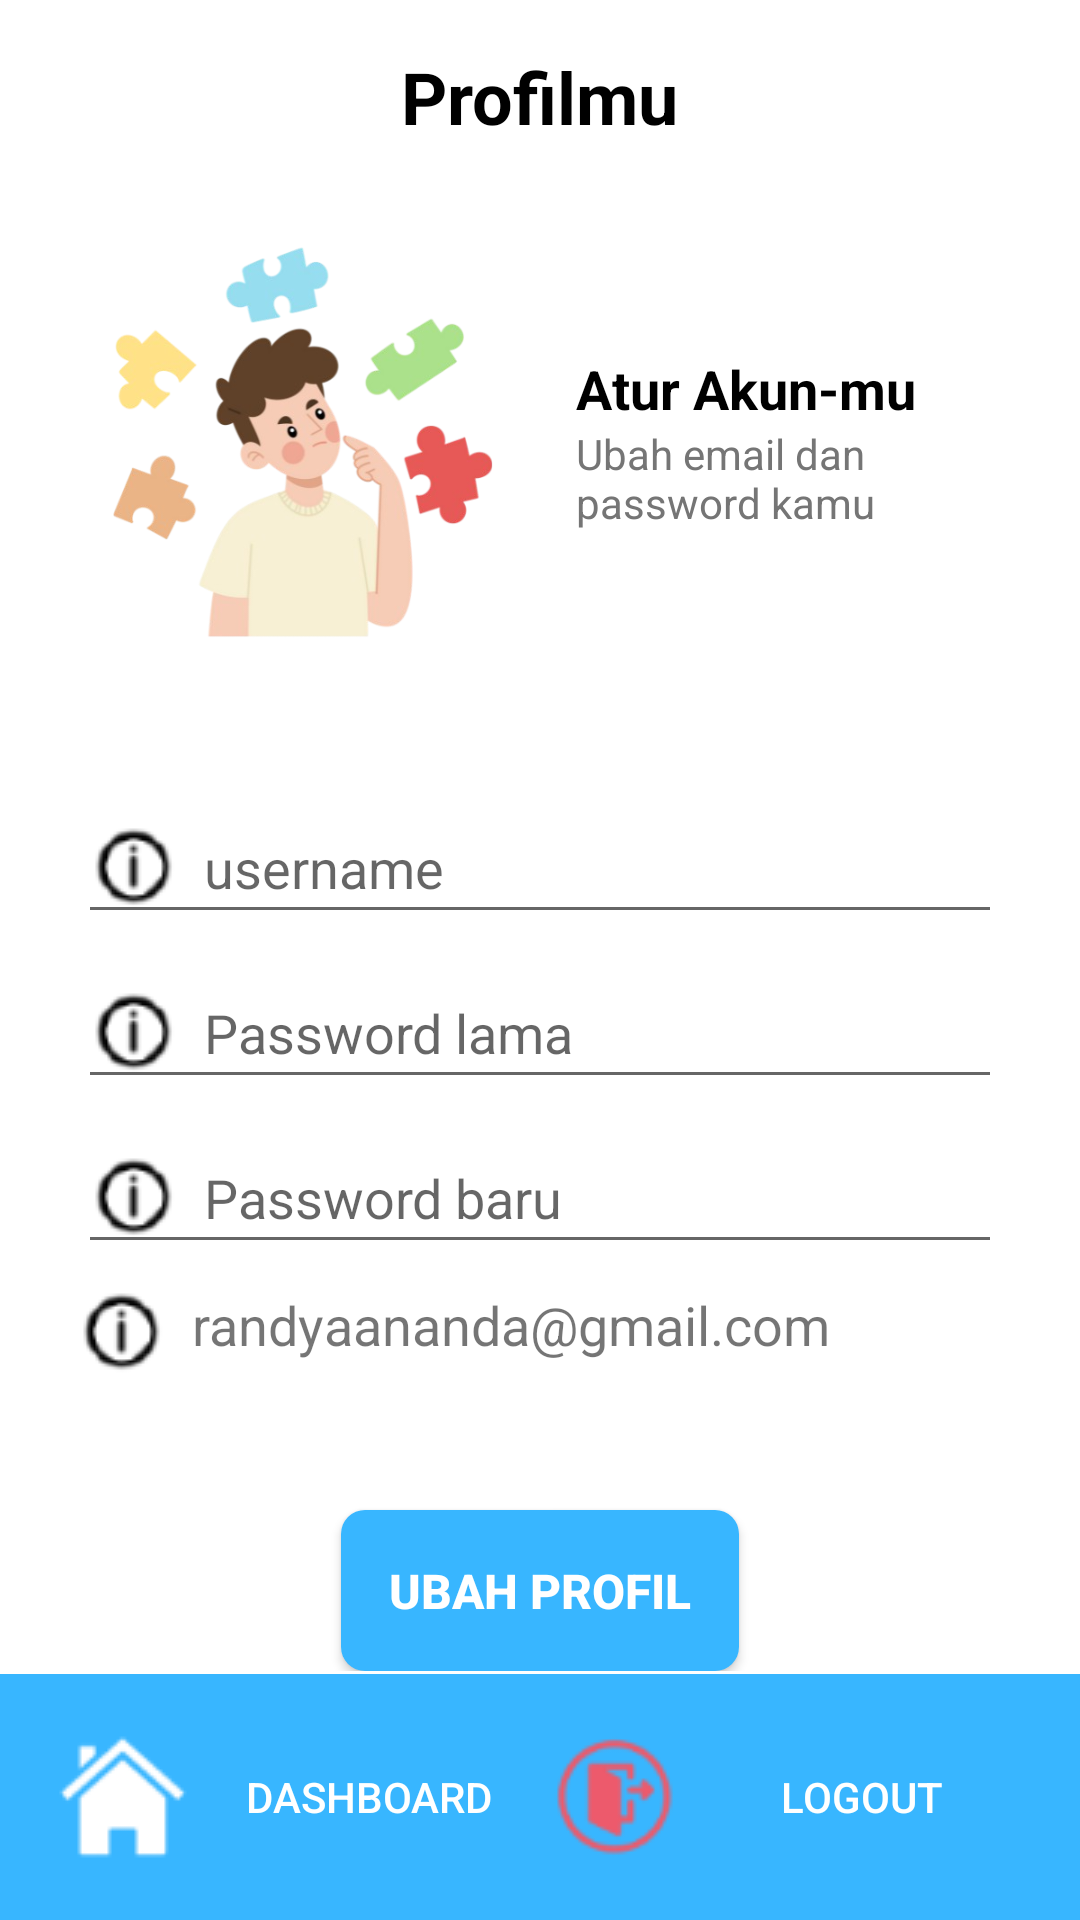

This screen was rendered from an Android layout file. Write that file and the resources it references.
<!-- AndroidManifest.xml: application theme Theme.WishListApp -->
<!-- res/layout/activity_my_profile.xml -->
<?xml version="1.0" encoding="utf-8"?>
<androidx.constraintlayout.widget.ConstraintLayout xmlns:android="http://schemas.android.com/apk/res/android"
    xmlns:app="http://schemas.android.com/apk/res-auto"
    xmlns:tools="http://schemas.android.com/tools"
    android:background="#fff"
    android:id="@+id/main"
    android:layout_width="match_parent"
    android:layout_height="match_parent"
    tools:context=".MyProfileActivity">

    <ScrollView
        android:layout_width="match_parent"
        android:layout_height="0dp"
        app:layout_constraintTop_toTopOf="parent"
        app:layout_constraintBottom_toTopOf="@id/footer">

        <LinearLayout
            android:layout_width="match_parent"
            android:layout_height="wrap_content"
            android:orientation="vertical">

            
            <TextView
                android:id="@+id/tvHeader"
                android:layout_width="wrap_content"
                android:layout_height="wrap_content"
                android:layout_marginTop="16dp"
                android:layout_gravity="center_horizontal"
                android:text="Profilmu"
                android:textSize="24sp"
                android:textStyle="bold"
                android:textColor="#000000" />

            
            <LinearLayout
                android:id="@+id/headerContainer"
                android:layout_width="match_parent"
                android:layout_height="wrap_content"
                android:layout_marginTop="8dp"
                android:layout_marginBottom="10dp"
                android:orientation="horizontal"
                android:padding="16dp">

                <ImageView
                    android:id="@+id/imgHeader"
                    android:layout_width="150dp"
                    android:layout_height="150dp"
                    android:layout_marginStart="10dp"
                    android:src="@drawable/profil" />

                <LinearLayout
                    android:layout_width="wrap_content"
                    android:layout_height="wrap_content"
                    android:layout_gravity="center_vertical"
                    android:orientation="vertical"
                    android:paddingLeft="16dp">

                    <TextView
                        android:id="@+id/tvSubtitle"
                        android:layout_width="wrap_content"
                        android:layout_height="wrap_content"
                        android:text="Atur Akun-mu"
                        android:textSize="18sp"
                        android:textColor="#000000"
                        android:textStyle="bold" />

                    <TextView
                        android:id="@+id/tvSubtitleDetail"
                        android:layout_width="wrap_content"
                        android:layout_height="wrap_content"
                        android:text="Ubah email dan password kamu"
                        android:textSize="14sp"
                        android:textColor="#757575" />
                </LinearLayout>
            </LinearLayout>

            
            <LinearLayout
                android:id="@+id/profileDetails"
                android:layout_width="match_parent"
                android:layout_height="wrap_content"
                android:layout_marginStart="10dp"
                android:layout_marginEnd="10dp"
                android:layout_marginBottom="20dp"
                android:orientation="vertical"
                android:padding="16dp">

                
                <LinearLayout
                    android:layout_width="match_parent"
                    android:layout_height="wrap_content"
                    android:layout_marginBottom="8dp"
                    android:orientation="horizontal">

                    <EditText
                        android:id="@+id/username"
                        android:layout_width="match_parent"
                        android:layout_height="wrap_content"
                        android:drawableStart="@drawable/info2_logo"
                        android:drawablePadding="8dp"
                        android:hint="username"
                        android:textSize="18sp" />
                </LinearLayout>

                
                <RelativeLayout
                    android:layout_width="match_parent"
                    android:layout_height="wrap_content"
                    android:layout_marginBottom="8dp">

                    <EditText
                        android:id="@+id/etOldPassword"
                        android:layout_width="match_parent"
                        android:layout_height="wrap_content"
                        android:drawableStart="@drawable/info2_logo"
                        android:drawablePadding="8dp"
                        android:hint="Password lama"
                        android:textSize="18sp"
                        android:inputType="textPassword" />
                </RelativeLayout>

                
                <RelativeLayout
                    android:layout_width="match_parent"
                    android:layout_height="wrap_content"
                    android:layout_marginBottom="8dp">

                    <EditText
                        android:id="@+id/etNewPassword"
                        android:layout_width="match_parent"
                        android:layout_height="wrap_content"
                        android:drawableStart="@drawable/info2_logo"
                        android:drawablePadding="8dp"
                        android:hint="Password baru"
                        android:textSize="18sp"
                        android:inputType="textPassword" />
                </RelativeLayout>

                
                <LinearLayout
                    android:layout_width="match_parent"
                    android:layout_height="wrap_content"
                    android:layout_marginBottom="8dp"
                    android:orientation="horizontal">

                    <TextView
                        android:id="@+id/email"
                        android:layout_width="match_parent"
                        android:layout_height="wrap_content"
                        android:drawableStart="@drawable/info2_logo"
                        android:drawablePadding="8dp"
                        android:text="randyaananda@gmail.com"
                        android:textSize="18sp"
                        android:inputType="textEmailAddress" />
                </LinearLayout>
            </LinearLayout>

            
            <Button
                android:id="@+id/btnUpdateProfile"
                android:layout_width="wrap_content"
                android:layout_height="wrap_content"
                android:layout_gravity="center_horizontal"
                android:background="@drawable/btn_edit"
                android:padding="16dp"
                android:text="Ubah Profil"
                android:textColor="#FFFFFF"
                android:textSize="16sp"
                android:textStyle="bold" />
        </LinearLayout>
    </ScrollView>

    
    <LinearLayout
        android:id="@+id/footer"
        android:layout_width="match_parent"
        android:layout_height="wrap_content"
        android:layout_alignParentBottom="true"
        android:background="#38B6FF"
        android:orientation="horizontal"
        android:padding="16dp"
        app:layout_constraintBottom_toBottomOf="parent">

        <Button
            android:id="@+id/btnDashboard"
            android:layout_width="0dp"
            android:layout_height="wrap_content"
            android:layout_weight="1"
            android:drawableStart="@drawable/home_logo"
            android:background="@null"
            android:text="Dashboard"
            android:textColor="#FFFFFF" />

        <Button
            android:id="@+id/btnLogout"
            android:layout_width="0dp"
            android:layout_height="wrap_content"
            android:layout_weight="1"
            android:drawableStart="@drawable/logout_logo"
            android:background="@null"
            android:text="Logout"
            android:textColor="#FFFFFF" />
    </LinearLayout>

</androidx.constraintlayout.widget.ConstraintLayout>
<!-- resources referenced by this layout -->
<resources>
  <!-- drawable btn_edit (drawable) -->
  <shape xmlns:android="http://schemas.android.com/apk/res/android">
      <solid android:color="@color/bluesky" />
      <corners android:radius="8dp" />
  </shape>
  <!-- drawable home_logo: png bitmap (drawable, 1503 bytes) -->
  <!-- drawable info2_logo: png bitmap (drawable, 1014 bytes) -->
  <!-- drawable logout_logo: png bitmap (drawable, 2907 bytes) -->
  <!-- drawable profil: png bitmap (drawable, 106880 bytes) -->
  <style name="Theme.WishListApp" parent="Theme.AppCompat.Light.NoActionBar" />
  <color name="bluesky">#38B6FF</color>
</resources>
